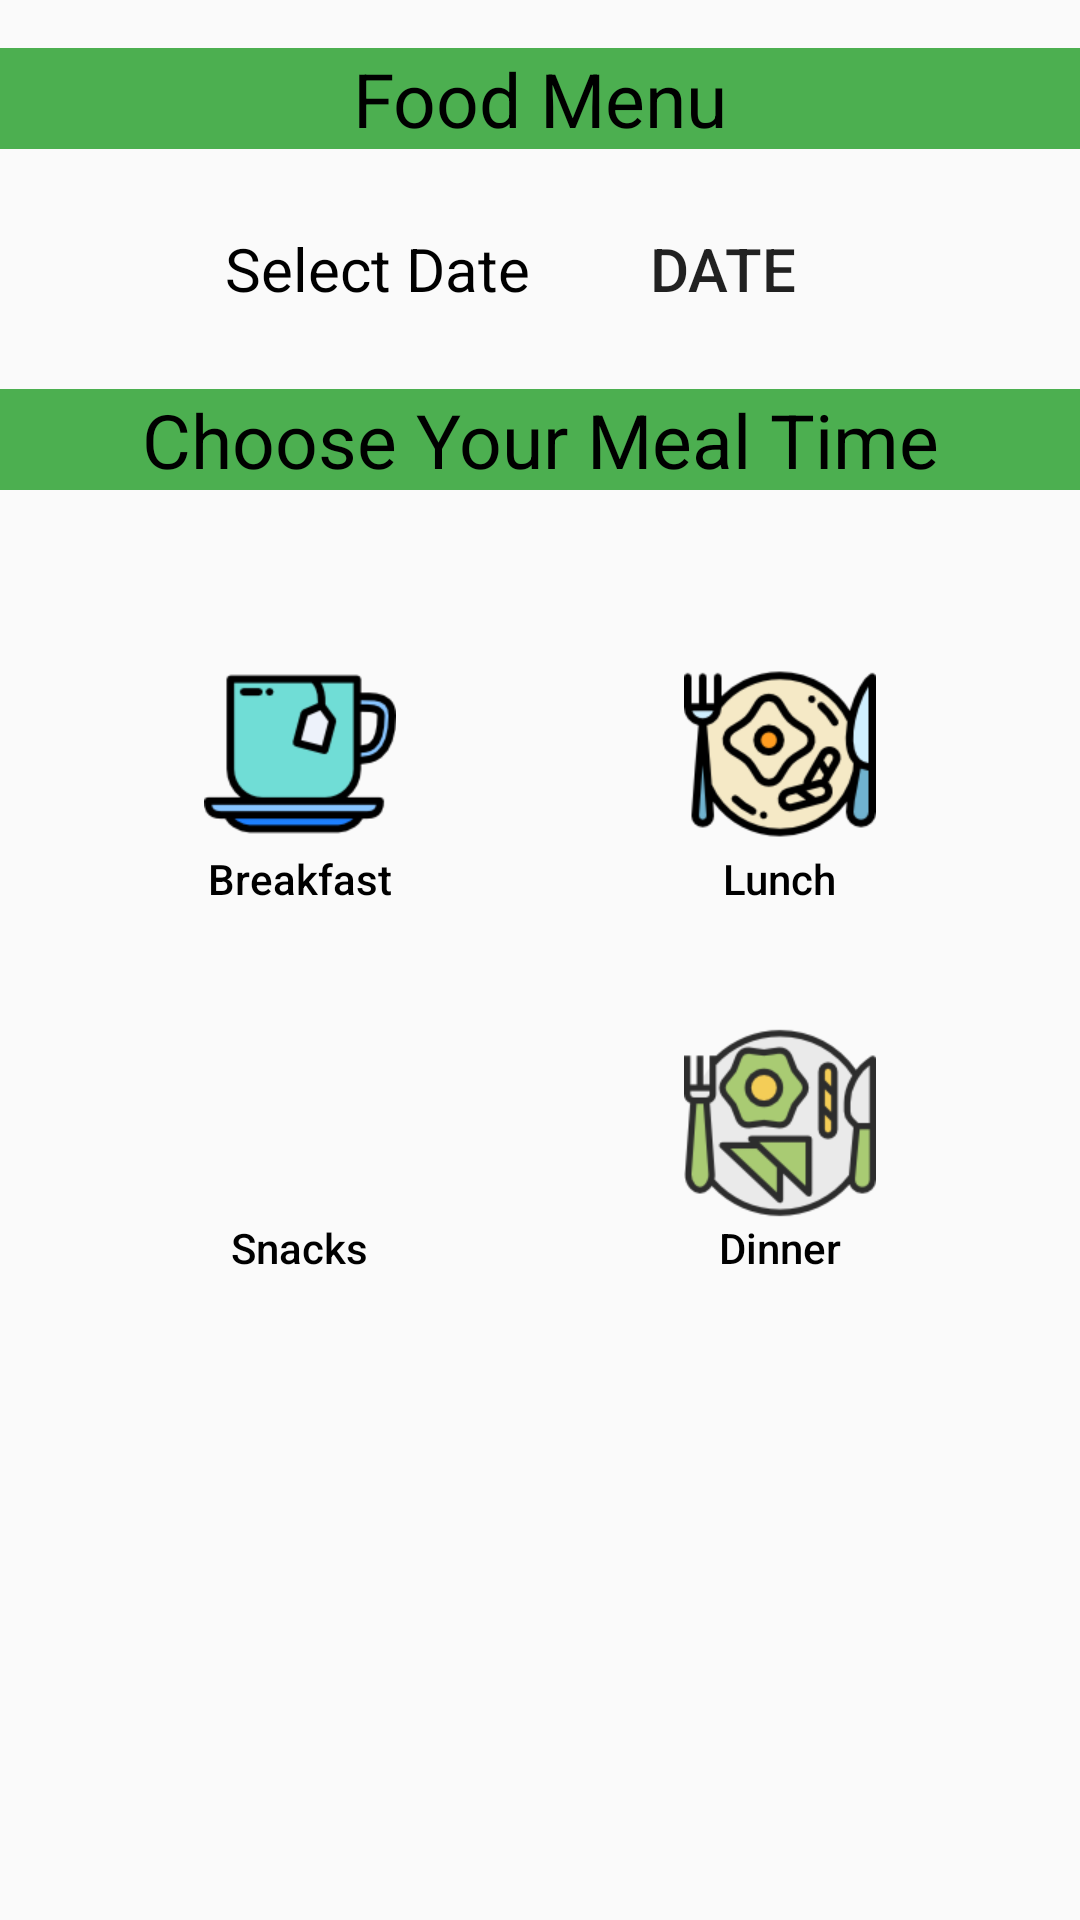

Produce the Android XML layout that renders to this screen, including the resource entries it uses.
<!-- AndroidManifest.xml: application theme AppTheme -->
<!-- res/layout/fragment_home.xml -->
<?xml version="1.0" encoding="utf-8"?>
<ScrollView xmlns:android="http://schemas.android.com/apk/res/android"
    android:layout_width="match_parent"
    android:layout_height="match_parent">

    <FrameLayout xmlns:tools="http://schemas.android.com/tools"
        android:layout_width="match_parent"
        android:layout_height="match_parent"
        tools:context=".HomeFragment">

        <LinearLayout
            android:layout_width="match_parent"
            android:layout_height="match_parent"
            android:orientation="vertical">

            <TextView
                android:layout_width="match_parent"
                android:layout_height="wrap_content"
                android:layout_marginVertical="16dp"
                android:background="#4CAF50"
                android:text="Food Menu"
                android:textAlignment="center"
                android:textColor="#000"
                android:textSize="25dp"

                />

            <LinearLayout
                android:layout_width="match_parent"
                android:layout_height="wrap_content"
                android:layout_gravity="center"
                android:gravity="center"
                android:orientation="horizontal">

                <TextView
                    android:layout_width="wrap_content"
                    android:layout_height="wrap_content"
                    android:layout_marginRight="20dp"
                    android:text="Select Date"
                    android:textAlignment="center"
                    android:textColor="#000"
                    android:textSize="20dp" />

                <Button
                    android:id="@+id/buttonDatePicker"
                    android:layout_width="wrap_content"
                    android:layout_height="wrap_content"
                    android:background="@android:color/transparent"
                    android:text="DATE"
                    android:textSize="20dp"

                    />

            </LinearLayout>

            <TextView
                android:layout_width="match_parent"
                android:layout_height="wrap_content"
                android:layout_marginVertical="16dp"
                android:background="#4CAF50"
                android:text="Choose Your Meal Time"
                android:textAlignment="center"
                android:textColor="#000"
                android:textSize="25dp" />

            <LinearLayout
                android:layout_width="match_parent"
                android:layout_height="wrap_content"
                android:orientation="horizontal">

                <LinearLayout
                    android:layout_width="wrap_content"
                    android:layout_height="wrap_content"
                    android:layout_weight="1"
                    android:orientation="vertical"
                    android:paddingBottom="20dp"
                    android:paddingLeft="40dp"
                    android:paddingRight="20dp"
                    android:paddingTop="40dp">

                    <ImageView
                        android:id="@+id/Buttonbreakfast"
                        android:layout_width="64dp"
                        android:layout_height="64dp"
                        android:layout_gravity="center_horizontal"
                        android:adjustViewBounds="true"
                        android:scaleType="centerCrop"
                        android:src="@drawable/breakfastt" />

                    <TextView
                        android:layout_width="wrap_content"
                        android:layout_height="wrap_content"
                        android:layout_gravity="center_horizontal"
                        android:fontFamily="sans-serif-medium"
                        android:text="Breakfast"
                        android:textColor="#000"
                        android:textSize="14sp" />
                </LinearLayout>

                <LinearLayout
                    android:layout_width="wrap_content"
                    android:layout_height="wrap_content"
                    android:layout_weight="1"
                    android:orientation="vertical"
                    android:paddingBottom="20dp"
                    android:paddingLeft="20dp"
                    android:paddingRight="40dp"
                    android:paddingTop="40dp">

                    <ImageView
                        android:id="@+id/ButtonLunch"
                        android:layout_width="64dp"
                        android:layout_height="64dp"
                        android:layout_gravity="center_horizontal"
                        android:adjustViewBounds="true"
                        android:scaleType="centerCrop"
                        android:src="@drawable/luncht" />

                    <TextView
                        android:layout_width="wrap_content"
                        android:layout_height="wrap_content"
                        android:layout_gravity="center_horizontal"
                        android:fontFamily="sans-serif-medium"
                        android:text="Lunch"
                        android:textColor="#000"
                        android:textSize="14sp" />
                </LinearLayout>
            </LinearLayout>

            <LinearLayout
                android:layout_width="match_parent"
                android:layout_height="wrap_content"
                android:orientation="horizontal">

                <LinearLayout
                    android:layout_width="wrap_content"
                    android:layout_height="wrap_content"
                    android:layout_weight="1"
                    android:orientation="vertical"
                    android:paddingBottom="40dp"
                    android:paddingLeft="40dp"
                    android:paddingRight="20dp"
                    android:paddingTop="20dp">

                    <ImageView
                        android:id="@+id/ButtonSnacks"
                        android:layout_width="64dp"
                        android:layout_height="64dp"
                        android:layout_gravity="center_horizontal"
                        android:adjustViewBounds="true"
                        android:scaleType="centerCrop"
                        android:src="@drawable/lunnert" />

                    <TextView
                        android:layout_width="wrap_content"
                        android:layout_height="wrap_content"
                        android:layout_gravity="center_horizontal"
                        android:fontFamily="sans-serif-medium"
                        android:text="Snacks"
                        android:textColor="#000"
                        android:textSize="14sp" />
                </LinearLayout>

                <LinearLayout
                    android:layout_width="wrap_content"
                    android:layout_height="wrap_content"
                    android:layout_weight="1"
                    android:orientation="vertical"
                    android:paddingBottom="40dp"
                    android:paddingLeft="20dp"
                    android:paddingRight="40dp"
                    android:paddingTop="20dp">

                    <ImageView
                        android:id="@+id/ButtonDinner"
                        android:layout_width="64dp"
                        android:layout_height="64dp"

                        android:layout_gravity="center_horizontal"
                        android:adjustViewBounds="true"
                        android:scaleType="centerCrop"
                        android:src="@drawable/dinnert" />

                    <TextView
                        android:layout_width="wrap_content"
                        android:layout_height="wrap_content"
                        android:layout_gravity="center_horizontal"
                        android:fontFamily="sans-serif-medium"
                        android:text="Dinner"
                        android:textColor="#000"
                        android:textSize="14sp" />
                </LinearLayout>

            </LinearLayout>

        </LinearLayout>

    </FrameLayout>

</ScrollView>
<!-- resources referenced by this layout -->
<resources>
  <!-- drawable breakfastt: png bitmap (drawable, 4808 bytes) -->
  <!-- drawable dinnert: png bitmap (drawable, 10207 bytes) -->
  <!-- drawable luncht: png bitmap (drawable, 10670 bytes) -->
  <style name="AppTheme" parent="Theme.AppCompat.Light.DarkActionBar">
          
          <item name="colorPrimary">#4CAF50</item>
          <item name="colorPrimaryDark">#43A047</item>
          <item name="colorAccent">#4CAF50</item>
          <item name="colorButtonNormal">#4CAF50</item>
  
      </style>
</resources>
